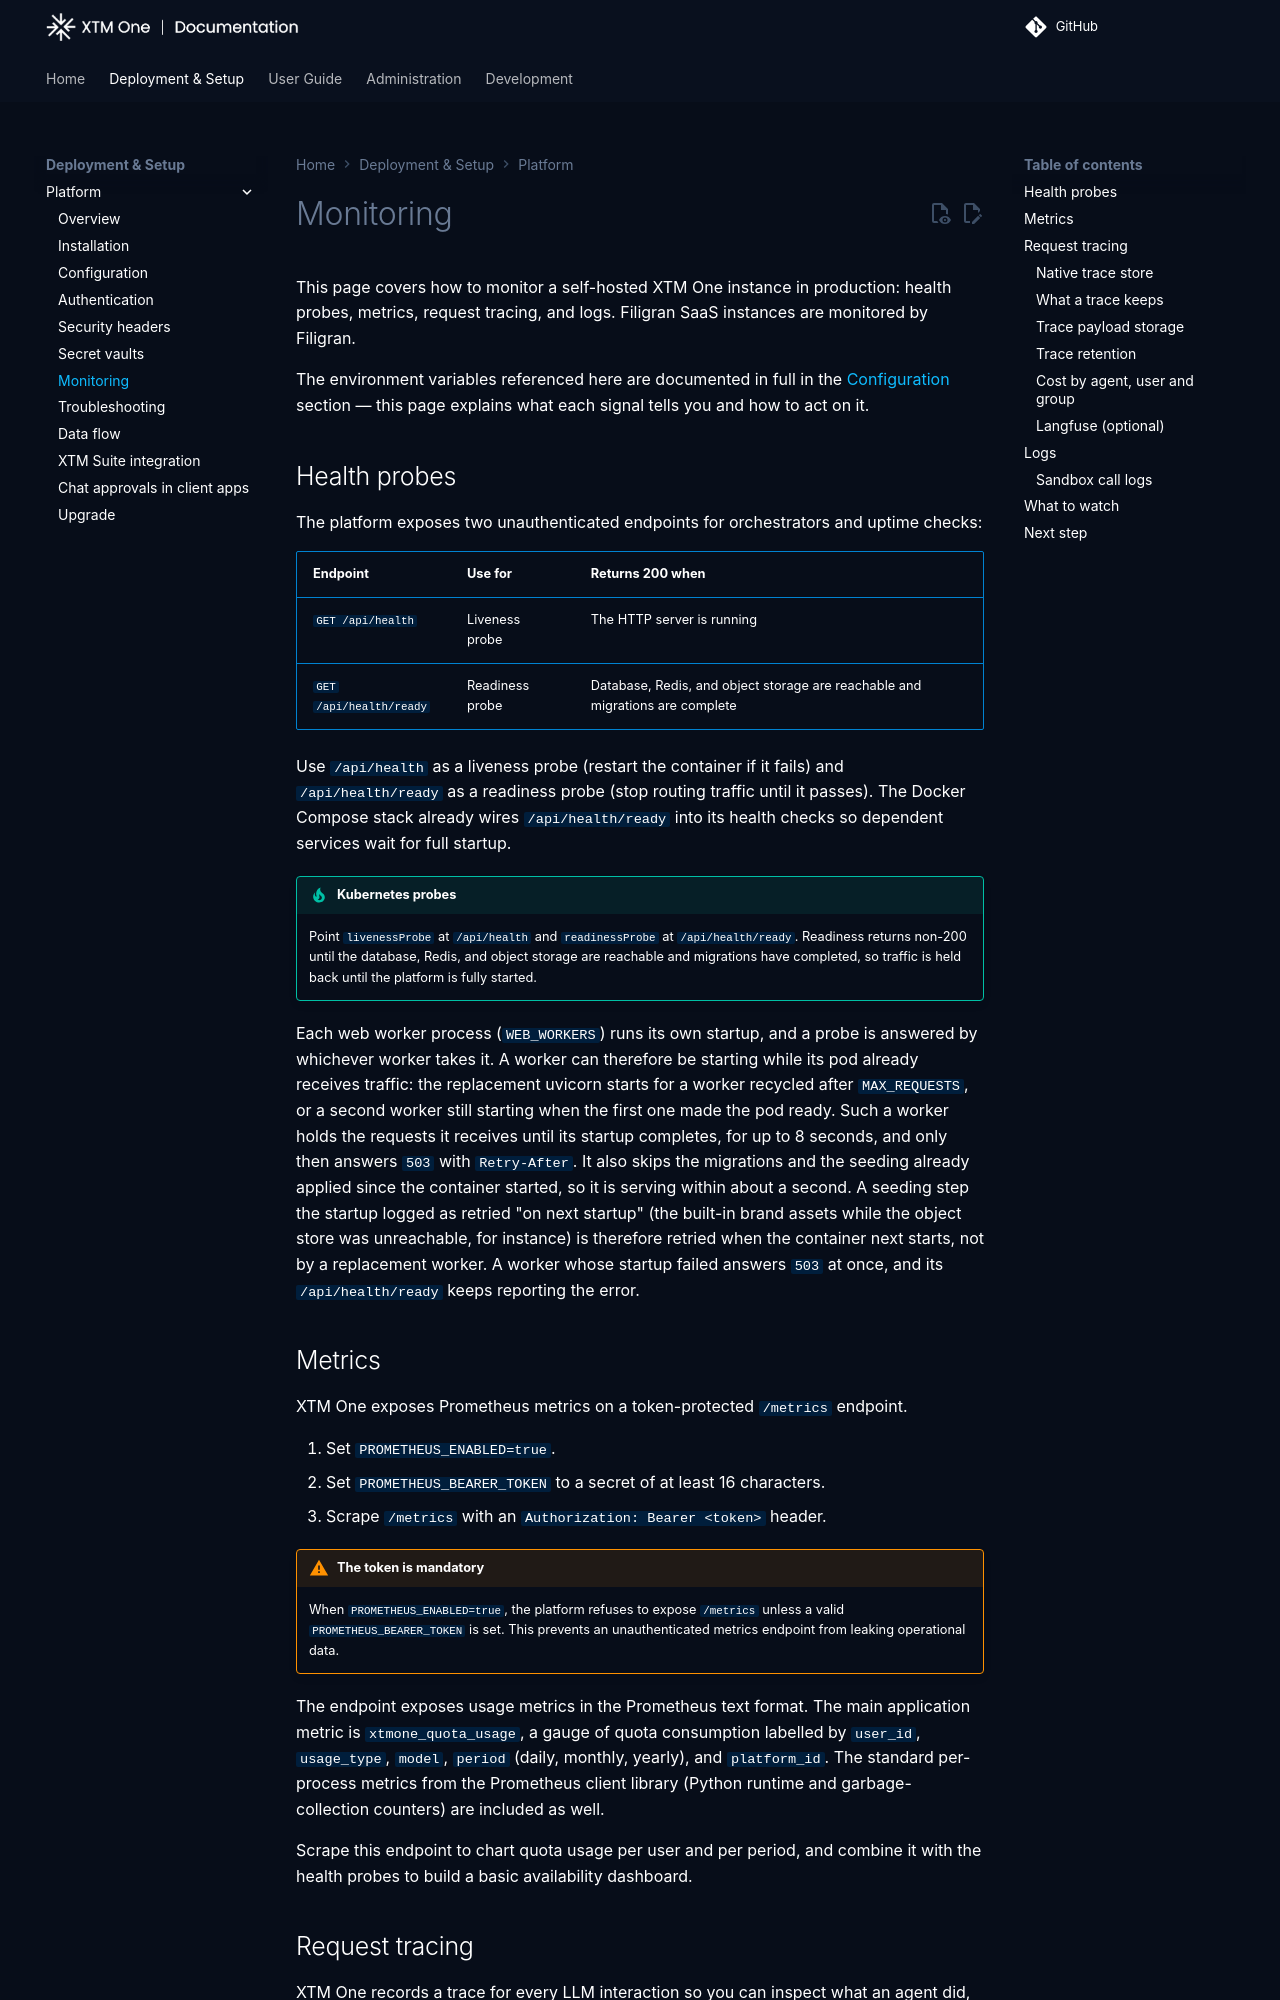

repository: XTM-One-Platform/xtm-one · page: 1.261009.0/deployment/monitoring/index.html · generator: mkdocs

# Monitoring

This page covers how to monitor a self-hosted XTM One instance in production: health probes, metrics, request tracing, and logs. Filigran SaaS instances are monitored by Filigran.

The environment variables referenced here are documented in full in the [Configuration](configuration.md) section — this page explains what each signal tells you and how to act on it.

## Health probes

The platform exposes two unauthenticated endpoints for orchestrators and uptime checks:

| Endpoint | Use for | Returns 200 when |
|---|---|---|
| `GET /api/health` | Liveness probe | The HTTP server is running |
| `GET /api/health/ready` | Readiness probe | Database, Redis, and object storage are reachable and migrations are complete |

Use `/api/health` as a liveness probe (restart the container if it fails) and `/api/health/ready` as a readiness probe (stop routing traffic until it passes). The Docker Compose stack already wires `/api/health/ready` into its health checks so dependent services wait for full startup.

!!! tip "Kubernetes probes"
    Point `livenessProbe` at `/api/health` and `readinessProbe` at `/api/health/ready`. Readiness returns non-200 until the database, Redis, and object storage are reachable and migrations have completed, so traffic is held back until the platform is fully started.

Each web worker process (`WEB_WORKERS`) runs its own startup, and a probe is answered by whichever worker takes it. A worker can therefore be starting while its pod already receives traffic: the replacement uvicorn starts for a worker recycled after `MAX_REQUESTS`, or a second worker still starting when the first one made the pod ready. Such a worker holds the requests it receives until its startup completes, for up to 8 seconds, and only then answers `503` with `Retry-After`. It also skips the migrations and the seeding already applied since the container started, so it is serving within about a second. A seeding step the startup logged as retried "on next startup" (the built-in brand assets while the object store was unreachable, for instance) is therefore retried when the container next starts, not by a replacement worker. A worker whose startup failed answers `503` at once, and its `/api/health/ready` keeps reporting the error. If the database restarts or fails over while a worker starts, the startup waits for it to come back instead of failing: meanwhile `/api/health/ready` reports `startup_retrying` with the PostgreSQL error code when there is one (for example `database unavailable (25006)` for a read-only server, `database unavailable (ConnectionRefusedError)` otherwise), and the logs give the full error.

## Metrics

XTM One exposes Prometheus metrics on a token-protected `/metrics` endpoint.

1. Set `PROMETHEUS_ENABLED=true`.
2. Set `PROMETHEUS_BEARER_TOKEN` to a secret of at least 16 characters.
3. Scrape `/metrics` with an `Authorization: Bearer <token>` header.

!!! warning "The token is mandatory"
    When `PROMETHEUS_ENABLED=true`, the platform refuses to expose `/metrics` unless a valid `PROMETHEUS_BEARER_TOKEN` is set. This prevents an unauthenticated metrics endpoint from leaking operational data.

The endpoint serves the platform's own series, all prefixed `xtmone_`, in the Prometheus text format, together with the standard per-process metrics of the Prometheus client library (Python runtime and garbage collection).

!!! note "Read from the database, or counted per process"
    Some gauges are computed from the database at scrape time: the quota, assignment queue, relay and sandbox workspace gauges below. Every process answers the same values for them. The counters and histograms are counted in the process that did the work, and a scrape reads only the process that answers it, so read them as trends, not exact totals (see [Running more than one platform replica](installation.md#running-more-than-one-platform-replica)). The logs and the audit log are the exact record.

### Quota

| Metric | Type | Labels | What it reports |
|---|---|---|---|
| `xtmone_quota_usage` | gauge | `user_id`, `usage_type` (`agentic`, `sandbox`), `model`, `period` (`daily`, `monthly`, `yearly`), `platform_id` | Quota consumed in the current day, month and year, per user, plus a `user_id="_global"` total |

### Assignments and dispatch

The queue gauges list only the assignments with something queued, running or recently started; an assignment that goes quiet drops out. They carry the assignment's id, never its name. The queue and the variables that size it are described in [Configuration](configuration.md#webhook-delivery).

| Metric | Type | Labels | What it reports |
|---|---|---|---|
| `xtmone_assignment_queue_depth` | gauge | `assignment_id`, `platform_id` | Deliveries queued for the assignment, waiting for a free slot |
| `xtmone_assignment_queue_oldest_age_seconds` | gauge | `assignment_id`, `platform_id` | Age of the assignment's oldest queued delivery |
| `xtmone_assignment_queue_oldest_age_max_seconds` | gauge | `platform_id` | Age of the oldest queued delivery across every assignment not waiting for a human |
| `xtmone_assignment_queue_held` | gauge | `assignment_id`, `platform_id` | `1` while the assignment's queue waits for a human's answer to one of its runs |
| `xtmone_assignment_runs_active` | gauge | `assignment_id`, `platform_id` | Runs of the assignment holding a concurrency slot |
| `xtmone_assignment_concurrency_cap` | gauge | `assignment_id`, `platform_id` | How many runs of the assignment may hold a slot at once |
| `xtmone_assignment_dispatch_lag_p95_seconds` | gauge | `assignment_id`, `platform_id` | 95th percentile of the time from a run's creation to its start, over the last 15 minutes |
| `xtmone_event_to_run_seconds` | histogram | `kind` | Seconds from an event (raised by the platform, or handed over by an integration's receiver or poller) to the start of the run it triggered. `kind` is `platform_event`, `integration_event`, the assignment's trigger type for a provider webhook, or `platform_event_watch` for a one-off watch |
| `xtmone_work_item_dispatch_lag_seconds` | histogram | `path` (`tick`, `wake`) | Seconds from a work item's last activity (creation, release) to its dispatch to an inbox assignment. `wake` is the immediate path; a growing `tick` share means the Redis wake channel is not reaching the processes |

### Runs and resumes

| Metric | Type | Labels | What it counts |
|---|---|---|---|
| `xtmone_run_resumes_total` | counter | `entry`, `cause`, `graceful`, `version` | Assignment runs and background tasks resumed after an interruption (a deployment, a crash), by cause class, whether the stop was graceful, and build |
| `xtmone_tasks_orphaned_total` | counter | `version` | Running tasks whose execution lost its lease, by build |
| `xtmone_stale_run_warnings_total` | counter | `orphan_class` | Orphaned assignment runs approaching the deadline after which they are failed |
| `xtmone_stale_runs_finalized_total` | counter | `outcome` (`failed`, `completed`), `orphan_class` | Orphaned or stale assignment runs the stale-run sweep closed |
| `xtmone_turn_resume_results_total` | counter | `kind` (`replayed`, `truncated`) | Tool results an interrupted chat turn handed to the turn that resumed it |

The `version` label is the build (the short git commit, else the application version), so you can compare what a rollout cost from one release to the next.
